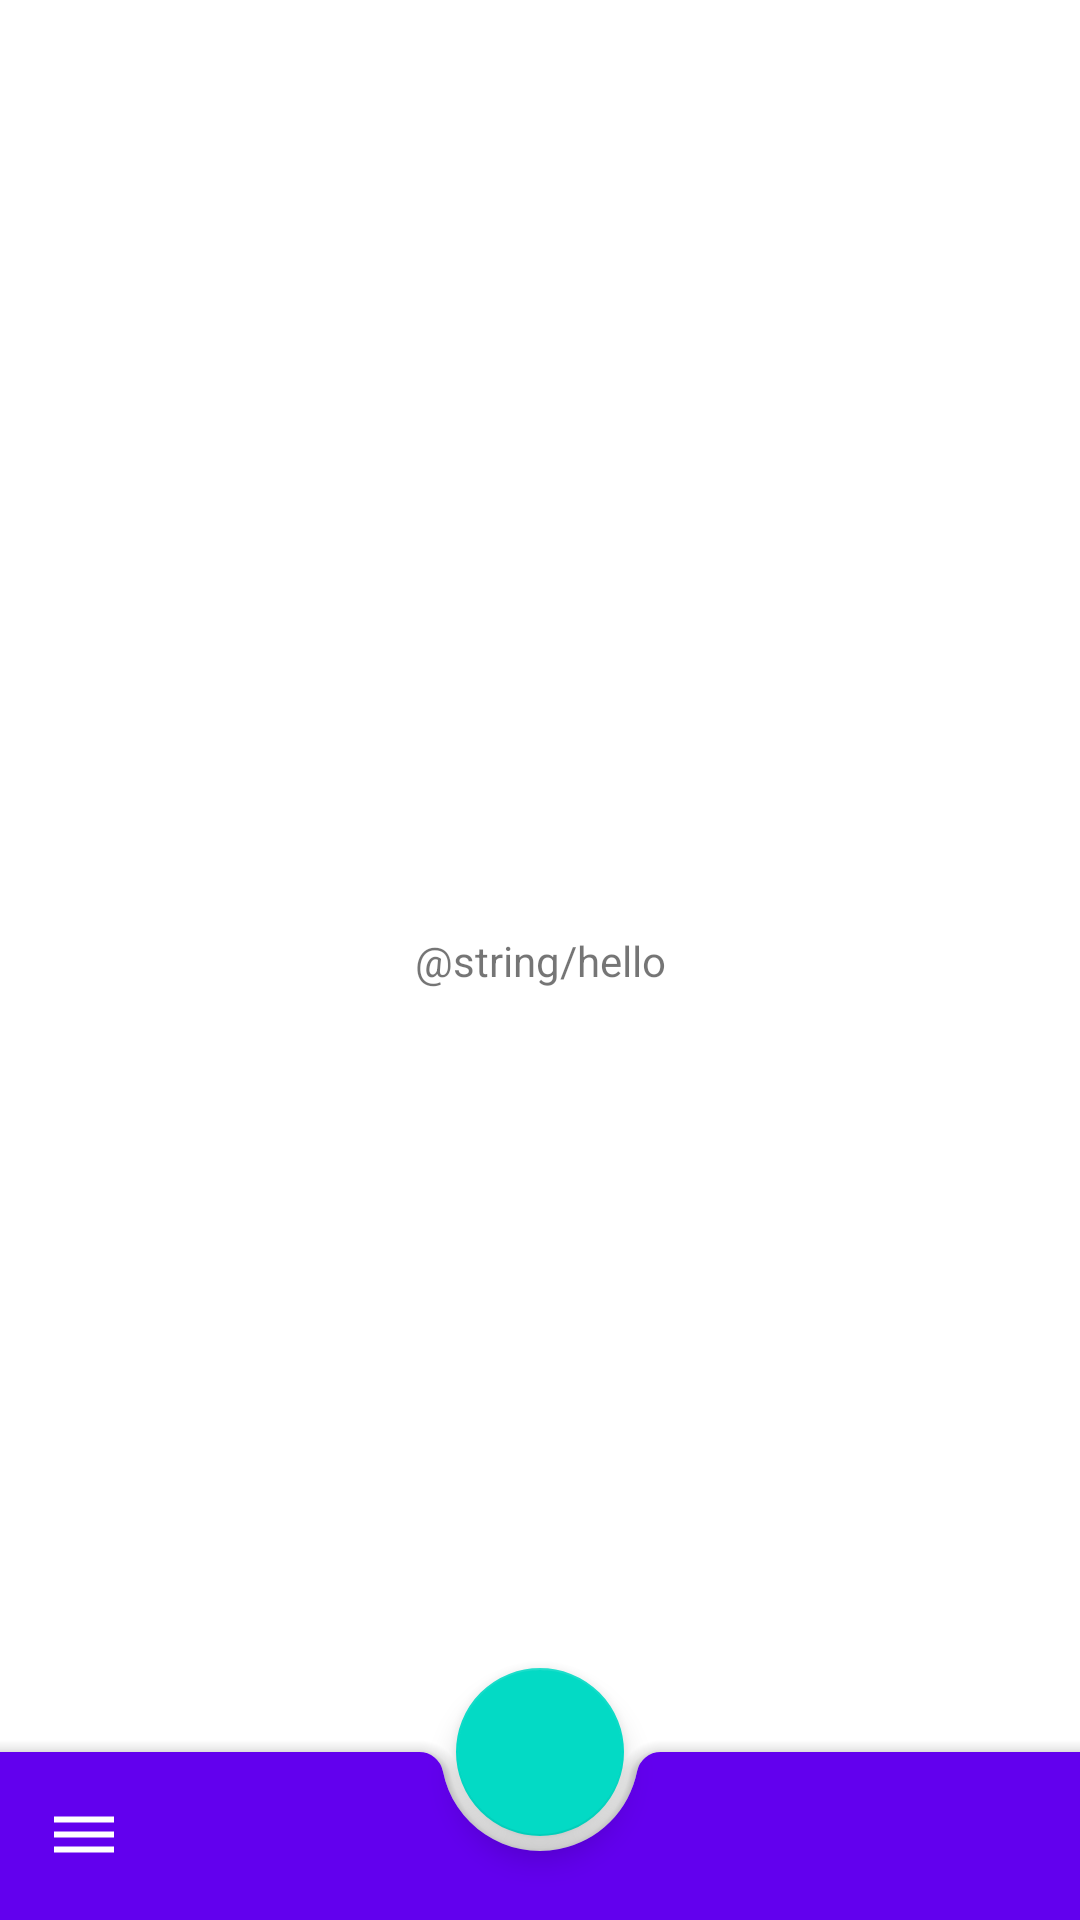

Android layout source for this screen:
<!-- AndroidManifest.xml: application theme AppTheme -->
<!-- res/layout/activity_main.xml -->
<?xml version="1.0" encoding="utf-8"?>
<androidx.coordinatorlayout.widget.CoordinatorLayout
    xmlns:android="http://schemas.android.com/apk/res/android"
    xmlns:app="http://schemas.android.com/apk/res-auto"
    xmlns:tools="http://schemas.android.com/tools"
    android:id="@+id/coordinatorLayout"
    android:layout_width="match_parent"
    android:layout_height="match_parent"
    tools:context=".MainActivity">

    <include layout="@layout/content_main" />

    <com.google.android.material.bottomappbar.BottomAppBar
        android:id="@+id/bottom_app_bar"
        android:layout_gravity="bottom"
        android:layout_height="wrap_content"
        android:layout_width="match_parent"
        app:backgroundTint="@color/colorPrimary"
        app:fabAlignmentMode="center"
        app:layout_scrollFlags="scroll|enterAlways"
        app:navigationIcon="@drawable/ic_action_menu_24dp"
        />

    <com.google.android.material.floatingactionbutton.FloatingActionButton
        android:id="@+id/fab"
        android:layout_height="wrap_content"
        android:layout_width="wrap_content"
        android:src="@drawable/ic_add_white_24dp"
        app:backgroundTint="@color/colorAccent"
        app:layout_anchor="@id/bottom_app_bar"
        style="@style/Widget.MaterialComponents.FloatingActionButton" />

</androidx.coordinatorlayout.widget.CoordinatorLayout>
<!-- res/layout/content_main.xml (included above) -->
<?xml version="1.0" encoding="utf-8"?>
<androidx.constraintlayout.widget.ConstraintLayout
    xmlns:android="http://schemas.android.com/apk/res/android"
    xmlns:app="http://schemas.android.com/apk/res-auto"
    xmlns:tools="http://schemas.android.com/tools"
    android:layout_width="match_parent"
    android:layout_height="match_parent"
    tools:context=".MainActivity">

    <TextView
        android:id="@+id/textView"
        android:layout_width="wrap_content"
        android:layout_height="wrap_content"
        android:text="@string/hello"
        app:layout_constraintBottom_toBottomOf="parent"
        app:layout_constraintEnd_toEndOf="parent"
        app:layout_constraintStart_toStartOf="parent"
        app:layout_constraintTop_toTopOf="parent" />

</androidx.constraintlayout.widget.ConstraintLayout>
<!-- resources referenced by this layout -->
<resources>
  <!-- drawable ic_action_menu_24dp (drawable) -->
  <vector xmlns:android="http://schemas.android.com/apk/res/android"
      android:width="24dp"
      android:height="24dp"
      android:tint="#FFFFFF"
      android:viewportWidth="24.0"
      android:viewportHeight="24.0">
      <path
          android:fillColor="#FFFFFF"
          android:pathData="M2,15.5v2h20v-2L2,15.5zM2,10.5v2h20v-2L2,10.5zM2,5.5v2h20v-2L2,5.5z" />
  </vector>
  <style name="AppTheme" parent="Theme.MaterialComponents.Light.NoActionBar">
          
          <item name="colorPrimary">@color/colorPrimary</item>
          <item name="colorPrimaryDark">@color/colorPrimaryDark</item>
          <item name="colorAccent">@color/colorAccent</item>
  
          
          <item name="colorOnSecondary">@android:color/white</item>
      </style>
  <!-- not gathered from this repository: default colours our renderer supplied (Android Studio template values) -->
  <color name="colorPrimary">#FF6200EE</color>
  <color name="colorPrimaryDark">#FF3700B3</color>
  <color name="colorAccent">#FF03DAC5</color>
</resources>
